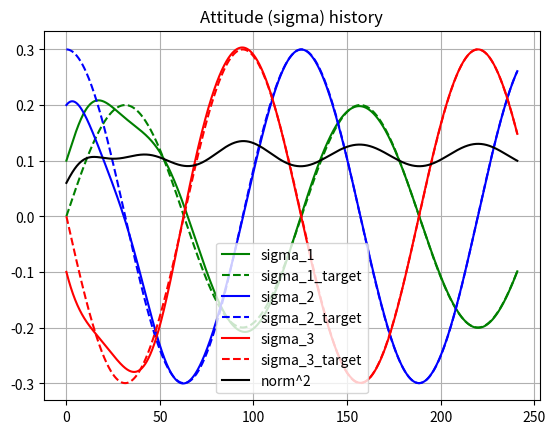
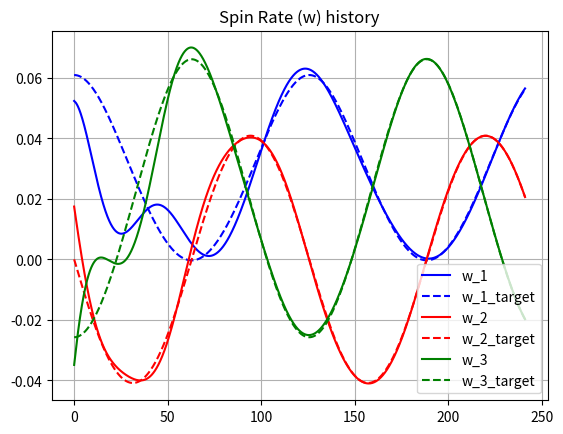

These figures' Python source, in order:
import numpy as np
import matplotlib.pyplot as plt

# Computation Functions
def tilde(x):
    x = np.squeeze(x)
    return np.array([[0, -x[2], x[1]],
                     [x[2], 0, -x[0]],
                     [-x[1], x[0], 0]
                    ])

def mrp2Quaternion(sigma):
    sigma_squared = np.inner(sigma, sigma)
    q0 = (1 - sigma_squared) / (1 + sigma_squared)
    q = [2 * sigma_i / (1 + sigma_squared) for sigma_i in sigma]
    q.insert(0,q0)
    return q

def quaternion2DCM(quat):
    q0 = quat[0]
    q1 = quat[1]
    q2 = quat[2]
    q3 = quat[3]
    r11 = q0*q0 + q1*q1 - q2*q2 - q3*q3
    r12 = 2 * (q1*q2 + q0*q3)
    r13 = 2 * (q1*q3 - q0*q2)
    r21 = 2 * (q1*q2 - q0*q3)
    r22 = q0*q0 - q1*q1 + q2*q2 - q3*q3
    r23 = 2 * (q2*q3 + q0*q1)
    r31 = 2 * (q1*q3 + q0*q2)
    r32 = 2 * (q2*q3 - q0*q1)
    r33 = q0*q0 - q1*q1 - q2*q2 + q3*q3
    return np.array([[r11,r12,r13],[r21,r22,r23],[r31,r32,r33]])

def mrp2DCM(sigma):
    q = mrp2Quaternion(sigma)
    dcm = quaternion2DCM(q)
    return dcm

def dcm2MRP(dcm):
    zeta = np.sqrt(np.trace(dcm)+1)
    constant = 1 / (zeta**2 + 2 * zeta)
    s1 = constant * (dcm[1, 2] - dcm[2, 1])
    s2 = constant * (dcm[2, 0] - dcm[0, 2])
    s3 = constant * (dcm[0, 1] - dcm[1, 0])
    return np.array([s1, s2, s3])

# Dynamics Functions

def mrpShadow(mrp):
    norm = np.linalg.norm(mrp) ** 2
    return np.array([-i / norm for i in mrp])

def mrpDot(mrp, w):
    return 0.25 * np.dot(((1-np.dot(mrp,mrp)) * np.eye(3) + 2 * tilde(mrp) + 2 * np.outer(mrp,mrp)),w)

def mrpDotBMatrix(mrp):
    ss = np.dot(mrp,mrp)
    B = np.zeros((3,3))
    B[0, 0] = 1 - ss + 2 * mrp[0]**2
    B[1, 0] = 2 * (mrp[1] * mrp[0] + mrp[2])
    B[2, 0] = 2 * (mrp[2] * mrp[0] - mrp[1])
    B[0, 1] = 2 * (mrp[0] * mrp[1] - mrp[2])
    B[1, 1] =  1 - ss + 2 * mrp[1]**2
    B[2, 1] = 2 * (mrp[2] * mrp[1] + mrp[0])
    B[0, 2] = 2 * (mrp[0] * mrp[2] + mrp[1])
    B[1, 2] = 2 * (mrp[1] * mrp[2] - mrp[0])
    B[2, 2] =  1 - ss + 2 * mrp[2]**2
    return B
    
def targetMRP(tval):
    if targetIsStationary:
        return np.array([0, 0, 0])
    f = 0.05
    s1 = 0.2 * np.sin(f * tval)
    s2 = 0.3 * np.cos(f * tval)
    s3 = -0.3 * np.sin(f * tval)
    return np.array([s1, s2, s3])

def targetSpinRate(tval):                                               # Target spin rate relative to the inertial frame
    if targetIsStationary:
        return np.array([0,0,0])
    f = 0.05
    s1_dot = 0.2 * f * np.cos(f * tval)
    s2_dot = -0.3 * f * np.sin(f * tval)
    s3_dot = -0.3 * f * np.cos(f * tval)
    sigma_dot = np.array([s1_dot, s2_dot, s3_dot])
    sigma = targetMRP(tval)
    B = mrpDotBMatrix(sigma)
    target_w = 4 * np.dot(np.linalg.inv(B), sigma_dot)
    return target_w

def targetSpinRate_dot(tval, dt):                                       # The rate of change of the target spin rate relative to the inertial frame
    if targetIsStationary:
        return np.array([0, 0, 0])
    target_w_current = targetSpinRate(tval)
    target_w_previous = targetSpinRate(tval - dt)
    return (target_w_current - target_w_previous)/dt

def control(t, dt, mrp, w, z):
    sigmaRN = targetMRP(t)                                              # MRP of target relative to the inertial frame
    sigmaBN = mrp                                                       # MRP of spacecraft relative to the inertial frame
    sigmaBR = dcm2MRP(np.dot(mrp2DCM(sigmaBN), mrp2DCM(sigmaRN).T))     # MRP of Spacecraft relative to target
    wRN = targetSpinRate(t)
    wRN_dot = targetSpinRate_dot(t, dt)
    wRN_bodyFrame = np.dot(mrp2DCM(sigmaBR), wRN)                       # The DCM of sigmaBR is a transformation matrix that convert the target frame (R) into the body frame (B)
    wRN_dot_bodyFrame = np.dot(mrp2DCM(sigmaBR), wRN_dot)
    wBR = w - wRN_bodyFrame                                             # Spacecraft's spinrate - target's spinrate, both are expressed in the body frame

    # Control Algorithm
    #u = -K * sigmaBR - np.dot(P, wBR) + np.dot(I, wRN_dot_bodyFrame - np.cross(w, wRN_bodyFrame)) + np.cross(w, np.dot(I, w)) #- L
    u = -K * sigmaBR - np.dot(P, wBR) + np.dot(I, wRN_dot_bodyFrame - np.cross(w, wRN_bodyFrame)) + np.cross(w, np.dot(I, w)) - Ki * np.dot(P, z)

    return u

def wDot(t, dt, mrp, w, z):
    u = control(t, dt, mrp, w, z)
    # eq of motion : [I] w_dot = - w X [I] w + u + delta_L
    w_dot = np.dot(np.linalg.inv(I), (-np.cross(w, np.dot(I, w)) + u + delta_L))
    return w_dot

def wDot_RK4(t, dt, mrp, w, z):                                            # Integrate wDot with runge-kutta4
    k1 = wDot(t, dt, mrp, w, z)
    k2 = wDot(t+0.5*dt, dt, mrp, w+0.5*k1*dt, z)
    k3 = wDot(t+0.5*dt, dt, mrp, w+0.5*k2*dt, z)
    k4 = wDot(t+dt, dt, mrp, w+k3*dt, z)
    return dt * (k1 + 2*k2 + 2*k3 + k4)/6

# Parameters and Setup

spacecraftMRP = np.array([0.1, 0.2, -0.1]).T                                                # Initial MRP of the Spacecraft relative to the inertial frame
spacecraftMRP_history = [spacecraftMRP]
spacecraftSpinRate = np.array([np.deg2rad(i) for i in [3, 1, -2]]).T                     # Initial spinrate of the Spacecraft relative to the inertial frame
spacecraftSpinRate_history = [spacecraftSpinRate]

targetIsStationary = False
targetMRP_history = [targetMRP(0)]
targetSpinRate_history = [targetSpinRate(0)]
MRP_error_history = [dcm2MRP(np.dot(mrp2DCM(spacecraftMRP), mrp2DCM(targetMRP(0)).T))]      # dot product of the spacecraft MRP (BN) with the target MRP (RN.transpose) = BR

prev_sigmaBR = np.array([0, 0, 0])
prev_wBR = np.array([0, 0, 0])
z = np.array([0, 0, 0])                                                 # Integral feedback term
sum_sigmaBR = np.array([0, 0, 0])                                       # cumulative integral of sigmaBR

K = 5                                                                   # Nm
Ki = 0.005                                                              # s^-1
P = 10 * np.eye(3)                                                      # Nms
delta_L = np.array([0.5, -0.3, 0.2]).T                                        # Known external torque
I1, I2, I3 = 100, 75, 80                                                # kg m^2
I = np.array([[I1, 0, 0], [0, I2, 0], [0, 0, I3]])

h = 0.01
time = 241
tvec = np.linspace(0, time, int(time/h + 1))
prev_t = 0

for ti in tvec[1:]:
    dt = ti - prev_t
    prev_t = ti
    sigmaRN = targetMRP(ti)
    targetMRP_history.append(sigmaRN)
    sigmaBN = spacecraftMRP
    sigmaBR = dcm2MRP(np.dot(mrp2DCM(sigmaBN), mrp2DCM(sigmaRN).T))     # MRP of Spacecraft relative to target
    MRP_error_history.append(sigmaBR)
    wRN = targetSpinRate(ti)
    targetSpinRate_history.append(wRN)
    wRN_bodyFrame = np.dot(mrp2DCM(sigmaBR), wRN)

    # Integrating MRP, spinrate(w), and Integral feedback term
    
    sum_sigmaBR = sum_sigmaBR + (K * dt * 0.5 * (sigmaBR + prev_sigmaBR))
    prev_sigmaBR = sigmaBR
    wBR = spacecraftSpinRate - wRN_bodyFrame
    z = sum_sigmaBR + np.dot(I, (wBR - prev_wBR))
    prev_wBR = wBR
    
    spacecraftSpinRate = spacecraftSpinRate + wDot(ti, dt, spacecraftMRP, spacecraftSpinRate, z) * dt
    spacecraftMRP = spacecraftMRP + mrpDot(spacecraftMRP, spacecraftSpinRate) * dt
    
    #wDot_RK4(ti, dt, spacecraftMRP, spacecraftSpinRate, z)
    #wDot(ti, dt, spacecraftMRP, spacecraftSpinRate, z) * dt
    
    # MRP Switching
    if np.dot(spacecraftMRP, spacecraftMRP) > 1:
        spacecraftMRP = mrpShadow(spacecraftMRP)

    spacecraftMRP_history.append(spacecraftMRP)
    spacecraftSpinRate_history.append(spacecraftSpinRate)

    if ti % 25 ==0:
        print("Simulated {} seconds".format(ti))

spacecraftMRP_history = np.array(spacecraftMRP_history)
spacecraftMRP_norm = [np.dot(i, i) for i in spacecraftMRP_history]
print("Norm at ", tvec[4500], "s: ", np.sqrt(spacecraftMRP_norm[4500]))
spacecraftSpinRate_history = np.array(spacecraftSpinRate_history)
targetMRP_history = np.array(targetMRP_history)
targetSpinRate_history = np.array(targetSpinRate_history)
MRP_error_history = np.array(MRP_error_history)
MRP_error_norm  = [np.sqrt(i**2 + j**2 + k**2) for i, j, k in MRP_error_history]
print("Norm sigmaBR at ", tvec[4500], "s: ", MRP_error_norm[4500])
print("Ki :", Ki)
print("z :", z)

plt.figure(0)
plt.plot(tvec, spacecraftMRP_history[:, 0], 'g')
plt.plot(tvec, targetMRP_history[:, 0], 'g--')
plt.plot(tvec, spacecraftMRP_history[:, 1], 'b')
plt.plot(tvec, targetMRP_history[:, 1], 'b--')
plt.plot(tvec, spacecraftMRP_history[:, 2], 'r')
plt.plot(tvec, targetMRP_history[:, 2], 'r--')
plt.plot(tvec, spacecraftMRP_norm, 'k')
plt.title('Attitude (sigma) history')
plt.legend(["sigma_1", "sigma_1_target", "sigma_2", "sigma_2_target", "sigma_3", "sigma_3_target", "norm^2"])
plt.grid()
plt.figure(1)
plt.plot(tvec, spacecraftSpinRate_history[:, 0], 'b')
plt.plot(tvec, targetSpinRate_history[:, 0], 'b--')
plt.plot(tvec, spacecraftSpinRate_history[:, 1], 'r')
plt.plot(tvec, targetSpinRate_history[:, 1], 'r--')
plt.plot(tvec, spacecraftSpinRate_history[:, 2], 'g')
plt.plot(tvec, targetSpinRate_history[:, 2], 'g--')
plt.title("Spin Rate (w) history")
plt.legend(["w_1", "w_1_target", "w_2", "w_2_target", "w_3", "w_3_target"])
plt.grid()
plt.show()
